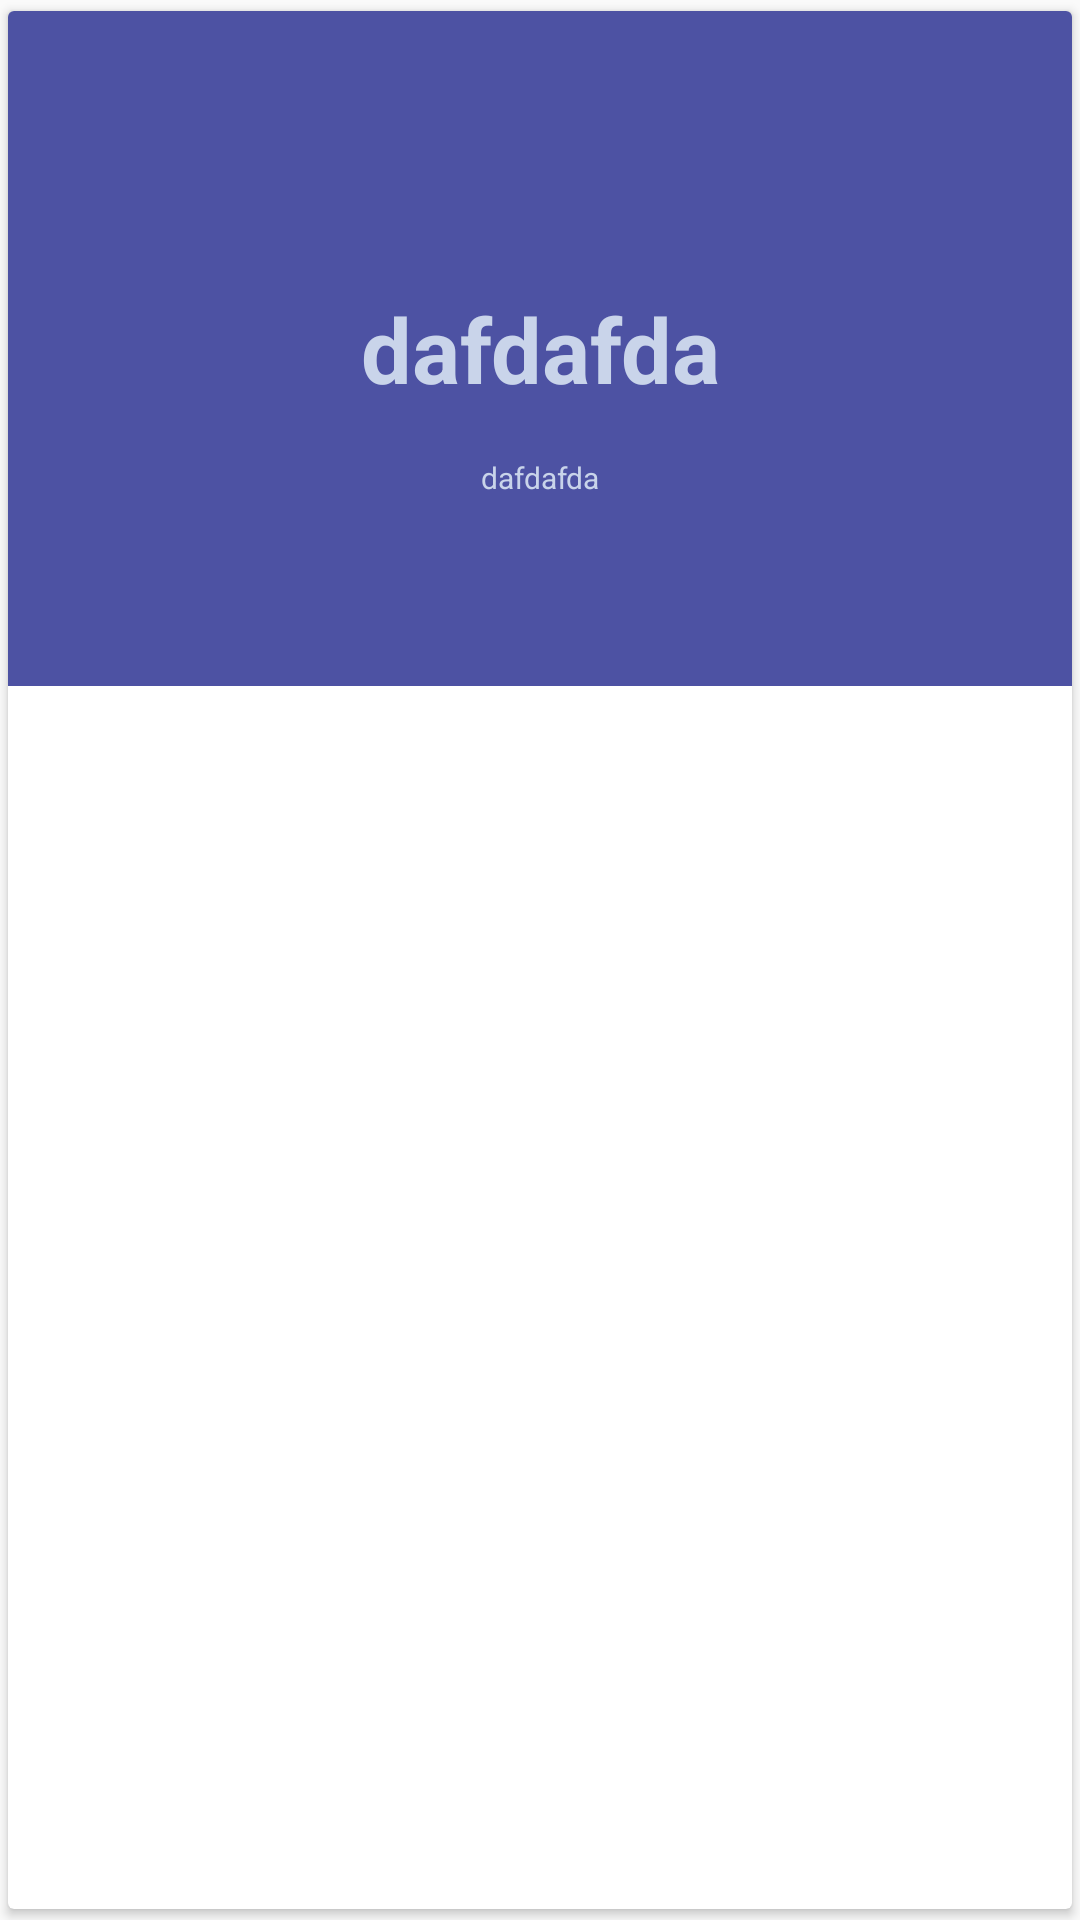

Reconstruct the res/layout file that produces this screen, plus the resources it refers to.
<!-- AndroidManifest.xml: application theme AppTheme -->
<!-- res/layout/stream_card.xml -->
<android.support.v7.widget.CardView xmlns:android="http://schemas.android.com/apk/res/android"
    xmlns:cardview="http://schemas.android.com/apk/res-auto"
    android:layout_width="match_parent"
    android:id="@+id/stream_card"
    cardview:cardUseCompatPadding="true"
    android:layout_height="80dp"
    android:layout_margin="8dp">

    <RelativeLayout
        android:layout_width="match_parent"
        android:layout_height="225dp"
        android:background="@color/cardColor"
        >



        <TextView
            android:id="@+id/title"
            android:layout_width="match_parent"
            android:layout_height="wrap_content"
            android:layout_centerVertical="true"
            android:gravity="center"
            android:maxLines="3"
            android:padding="8dp"
            android:textStyle="bold"
            android:text="dafdafda"
            android:textColor="#C9D4EA"
            android:textSize="30dp" />

        <TextView
            android:id="@+id/tags"
            android:layout_width="match_parent"
            android:layout_height="wrap_content"
            android:layout_centerVertical="true"
            android:layout_below="@+id/title"
            android:gravity="center"
            android:maxLines="3"
            android:padding="8dp"
            android:text="dafdafda"
            android:textColor="#C9D4EA"
            android:textSize="10dp" />

    </RelativeLayout>
</android.support.v7.widget.CardView>
<!-- resources referenced by this layout -->
<resources>
  <color name="cardColor">#4D52A3</color>
  <style name="AppTheme" parent="Theme.AppCompat.Light.NoActionBar">
          
          <item name="android:windowNoTitle">true</item>
          <item name="android:windowActionBar">false</item>
          <item name="colorPrimary">@color/colorPrimary</item>
          <item name="colorPrimaryDark">@color/colorPrimaryDark</item>
          <item name="colorAccent">@color/colorAccent</item>
          <item name="android:textColor">@color/white</item>
      </style>
  <color name="colorPrimary">#3F51B5</color>
  <color name="colorPrimaryDark">#303F9F</color>
  <color name="colorAccent">#FF4081</color>
  <!-- not gathered from this repository: default colours our renderer supplied (Android Studio template values) -->
  <color name="white">#FFFFFFFF</color>
</resources>
